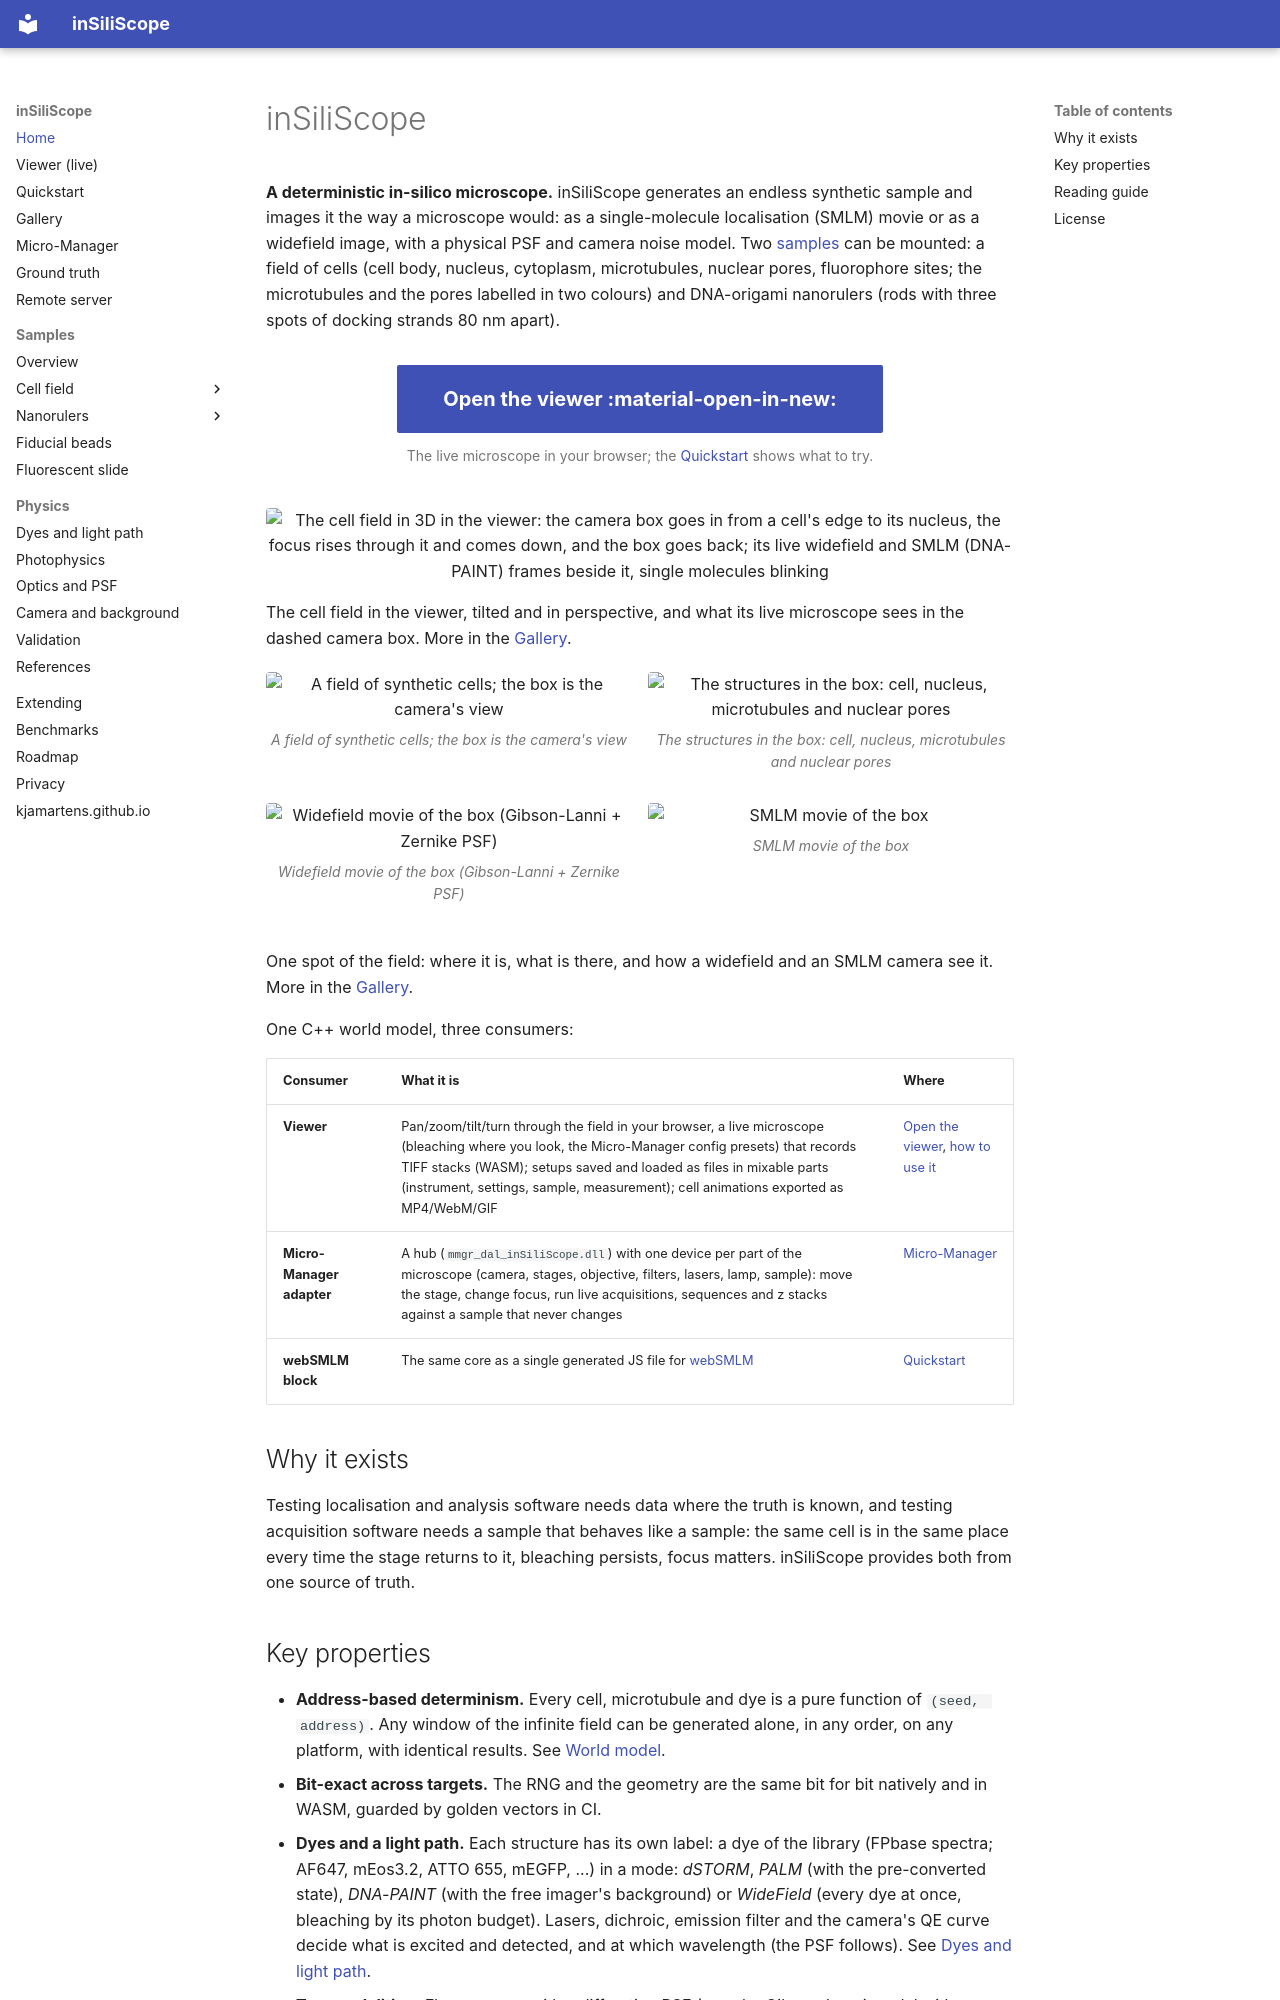

repository: kjamartens/inSiliScope · page: index.html · generator: mkdocs

# inSiliScope

**A deterministic in-silico microscope.** inSiliScope generates an endless synthetic sample and images it the way a
microscope would: as a single-molecule localisation (SMLM) movie or as a widefield image, with a physical PSF and
camera noise model. Two [samples](samples/index.md) can be mounted: a field of cells (cell body, nucleus, cytoplasm,
microtubules, nuclear pores, fluorophore sites; the microtubules and the pores labelled in two colours) and DNA-origami
nanorulers (rods with three spots of docking strands 80 nm apart).

<div class="isc-launch" markdown>
[Open the viewer :material-open-in-new:](../){ .md-button .md-button--primary target="_blank" }

The live microscope in your browser; the [Quickstart](quickstart.md) shows what to try.
</div>

<!-- hero:start (the release's 3D overview, tools/build_hero.mjs; tools/build_site.sh keeps this or the 2x2 below) -->
<figure class="isc-hero"><img src="gallery/overview_3d.gif" alt="The cell field in 3D in the viewer: the camera box goes in from a cell's edge to its nucleus, the focus rises through it and comes down, and the box goes back; its live widefield and SMLM (DNA-PAINT) frames beside it, single molecules blinking" loading="lazy"></figure>

The cell field in the viewer, tilted and in perspective, and what its live microscope sees in the dashed camera box. More
in the [Gallery](gallery/index.md).
<!-- hero:end -->

<!-- overview:start (removed by tools/build_site.sh when no gallery release provides the images) -->
<div class="isc-overview">
  <figure><img src="gallery/overview_map.png" alt="A field of synthetic cells; the box is the camera's view" loading="lazy"><figcaption>A field of synthetic cells; the box is the camera's view</figcaption></figure>
  <figure><img src="gallery/overview_structures.png" alt="The structures in the box: cell, nucleus, microtubules and nuclear pores" loading="lazy"><figcaption>The structures in the box: cell, nucleus, microtubules and nuclear pores</figcaption></figure>
  <figure><img src="gallery/overview_wf.webp" alt="Widefield movie of the box (Gibson-Lanni + Zernike PSF)" loading="lazy"><figcaption>Widefield movie of the box (Gibson-Lanni + Zernike PSF)</figcaption></figure>
  <figure><img src="gallery/overview_sr.webp" alt="SMLM movie of the box" loading="lazy"><figcaption>SMLM movie of the box</figcaption></figure>
</div>

One spot of the field: where it is, what is there, and how a widefield and an SMLM camera see it. More in the
[Gallery](gallery/index.md).
<!-- overview:end -->

One C++ world model, three consumers:

| Consumer | What it is | Where |
|---|---|---|
| **Viewer** | Pan/zoom/tilt/turn through the field in your browser, a live microscope (bleaching where you look, the Micro-Manager config presets) that records TIFF stacks (WASM); setups saved and loaded as files in mixable parts (instrument, settings, sample, measurement); cell animations exported as MP4/WebM/GIF | [Open the viewer](../){ target="_blank" }, [how to use it](quickstart.md) |
| **Micro-Manager adapter** | A hub (`mmgr_dal_inSiliScope.dll`) with one device per part of the microscope (camera, stages, objective, filters, lasers, lamp, sample): move the stage, change focus, run live acquisitions, sequences and z stacks against a sample that never changes | [Micro-Manager](micro-manager.md) |
| **webSMLM block** | The same core as a single generated JS file for [webSMLM](https://github.com/HohlbeinLab/webSMLM) | [Quickstart](quickstart.md) |

## Why it exists

Testing localisation and analysis software needs data where the truth is known, and testing acquisition software
needs a sample that behaves like a sample: the same cell is in the same place every time the stage returns to it,
bleaching persists, focus matters. inSiliScope provides both from one source of truth.
